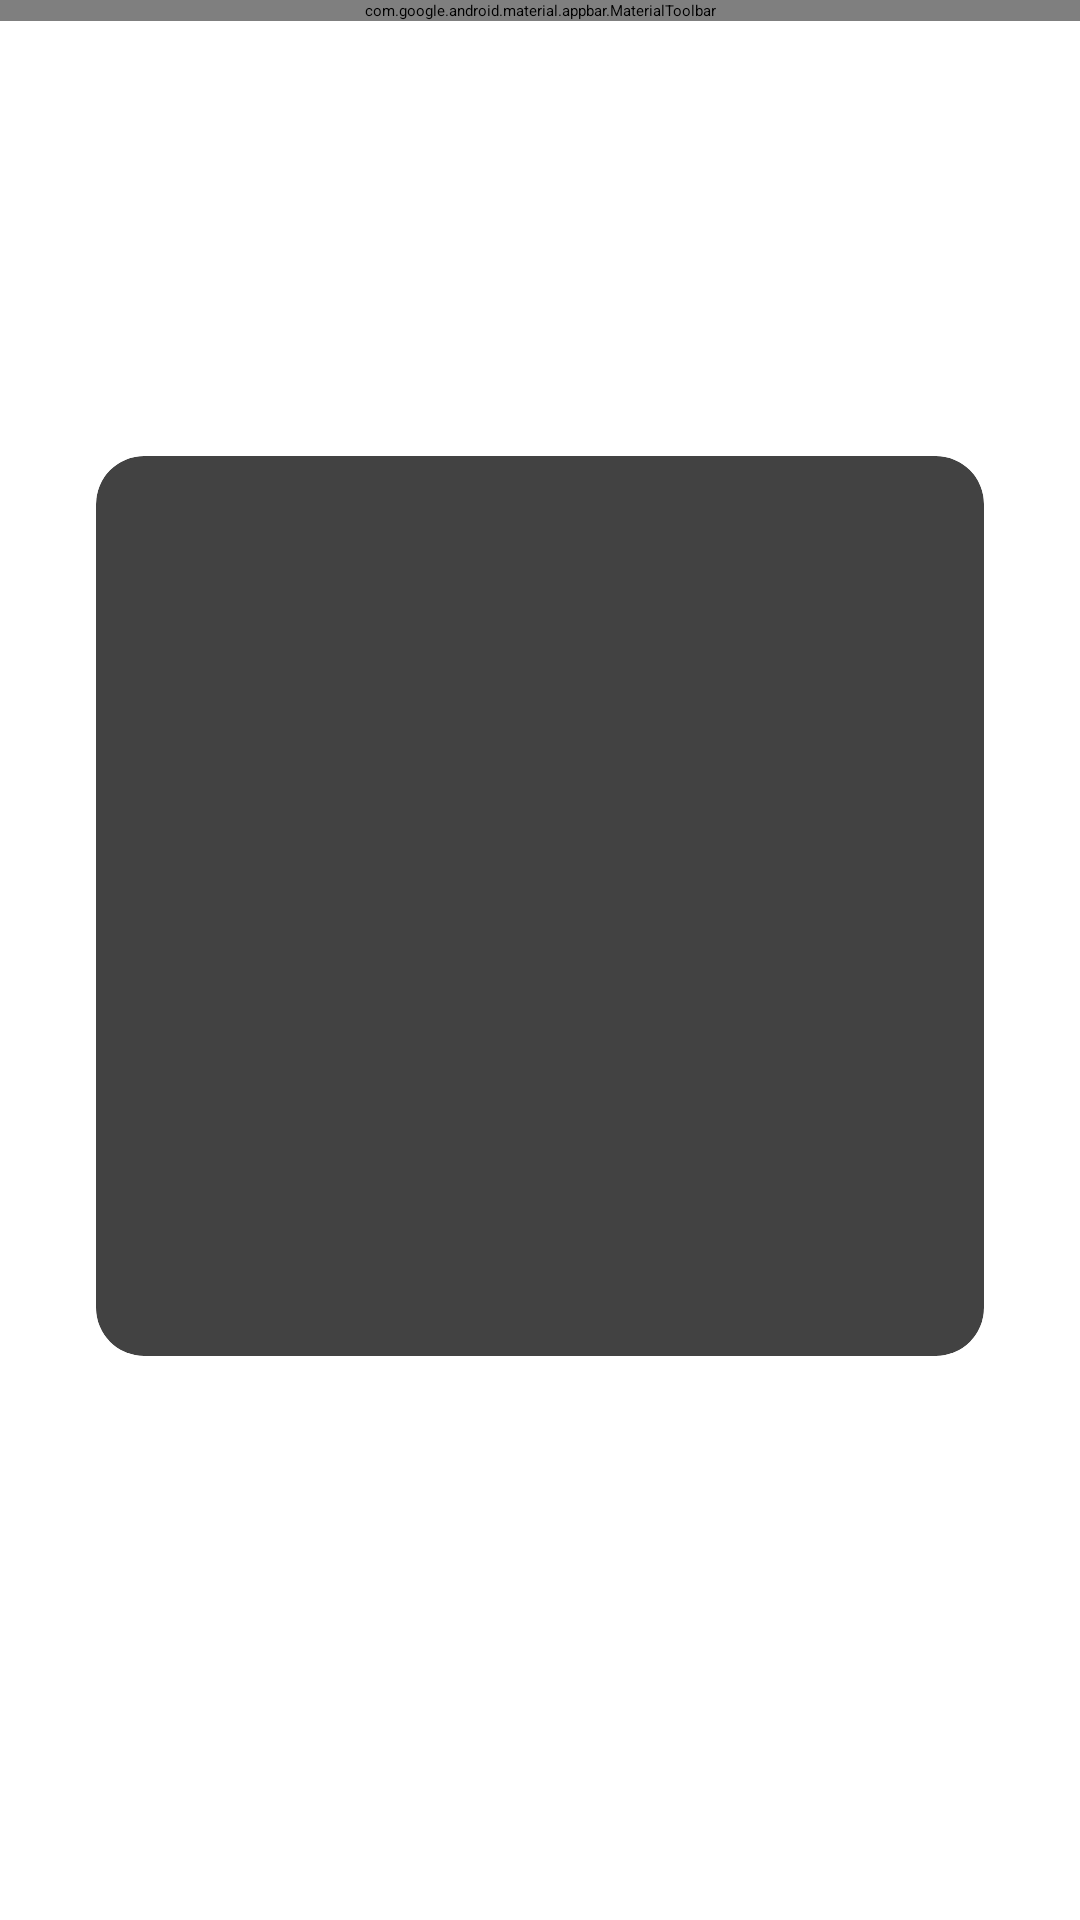

Here is an Android app screen rendered from its layout file. Give the layout XML and the strings, colors and styles it references.
<!-- AndroidManifest.xml: application theme Theme.CancerDetector -->
<!-- res/layout/activity_result.xml -->
<?xml version="1.0" encoding="utf-8"?>
<androidx.constraintlayout.widget.ConstraintLayout xmlns:android="http://schemas.android.com/apk/res/android"
    xmlns:app="http://schemas.android.com/apk/res-auto"
    xmlns:tools="http://schemas.android.com/tools"
    android:layout_width="match_parent"
    android:layout_height="match_parent"
    android:background="@android:color/white"
    tools:context=".view.ResultActivity">

    <include
        android:id="@+id/toolbar"
        layout="@layout/toolbar_menu" />

    <androidx.cardview.widget.CardView
        android:id="@+id/cardView"
        android:layout_width="0dp"
        android:layout_height="300dp"
        android:layout_marginStart="32dp"
        android:layout_marginTop="24dp"
        android:layout_marginEnd="32dp"
        android:layout_marginBottom="24dp"
        app:cardCornerRadius="16dp"
        app:cardElevation="4dp"
        app:layout_constraintBottom_toTopOf="@+id/resultText"
        app:layout_constraintEnd_toEndOf="parent"
        app:layout_constraintStart_toStartOf="parent"
        app:layout_constraintTop_toBottomOf="@id/toolbar">

        <ImageView
            android:id="@+id/resultImage"
            android:layout_width="match_parent"
            android:layout_height="match_parent"
            android:contentDescription="@string/image_result"
            android:scaleType="fitCenter"
            tools:srcCompat="@drawable/ic_place_holder" />

    </androidx.cardview.widget.CardView>

    <TextView
        android:id="@+id/resultText"
        android:layout_width="0dp"
        android:layout_height="wrap_content"
        android:layout_marginStart="32dp"
        android:layout_marginEnd="32dp"
        android:layout_marginBottom="16dp"
        android:gravity="center"
        android:textColor="@android:color/black"
        android:textSize="20sp"
        android:textStyle="bold"
        app:layout_constraintBottom_toBottomOf="parent"
        app:layout_constraintEnd_toEndOf="parent"
        app:layout_constraintStart_toStartOf="parent"
        tools:text="Cancer: 90%" />

</androidx.constraintlayout.widget.ConstraintLayout>
<!-- res/layout/toolbar_menu.xml (included above) -->
<?xml version="1.0" encoding="utf-8"?>
<com.google.android.material.appbar.MaterialToolbar xmlns:android="http://schemas.android.com/apk/res/android"
    xmlns:app="http://schemas.android.com/apk/res-auto"
    xmlns:tools="http://schemas.android.com/tools"
    android:id="@+id/toolbar"
    android:layout_width="match_parent"
    android:layout_height="wrap_content"
    android:background="@color/white">

    <androidx.constraintlayout.widget.ConstraintLayout
        android:layout_width="match_parent"
        android:layout_height="match_parent">

        <ImageButton
            android:id="@+id/ib_back"
            android:layout_width="30dp"
            android:layout_height="30dp"
            android:layout_marginStart="8dp"
            android:background="?attr/actionBarItemBackground"
            android:scaleType="fitCenter"
            android:src="?attr/homeAsUpIndicator"
            app:layout_constraintBottom_toBottomOf="parent"
            app:layout_constraintDimensionRatio="1:1"
            app:layout_constraintStart_toStartOf="parent"
            app:layout_constraintTop_toTopOf="parent"
            app:tint="@color/black" />

        <TextView
            android:id="@+id/tv_title"
            android:layout_width="wrap_content"
            android:layout_height="wrap_content"
            android:layout_marginEnd="16dp"
            android:textAppearance="@style/TextAppearance.AppCompat.Title"
            android:textColor="@color/black"
            app:layout_constraintBottom_toBottomOf="parent"
            app:layout_constraintEnd_toEndOf="parent"
            app:layout_constraintStart_toStartOf="parent"
            app:layout_constraintTop_toTopOf="parent"
            tools:text="Title Page" />

    </androidx.constraintlayout.widget.ConstraintLayout>

</com.google.android.material.appbar.MaterialToolbar>
<!-- resources referenced by this layout -->
<resources>
  <color name="black">#FF000000</color>
  <color name="white">#FFFFFFFF</color>
  <string name="image_result">Image result</string>
  <style name="Theme.CancerDetector" parent="Base.Theme.CancerDetector" />
  <style name="Base.Theme.CancerDetector" parent="Theme.Material3.DayNight.NoActionBar">
          
          <item name="colorPrimary">@color/orange_500</item>
          <item name="colorPrimaryVariant">@color/orange_700</item>
          <item name="colorOnPrimary">@color/white</item>
          
          <item name="colorSecondary">@color/orange_500</item>
          <item name="colorSecondaryVariant">@color/orange_700</item>
          <item name="colorOnSecondary">@color/black</item>
          
          <item name="android:statusBarColor">?attr/colorPrimaryVariant</item>
          
      </style>
  <color name="orange_500">#FF9800</color>
  <color name="orange_700">#F57C00</color>
</resources>
